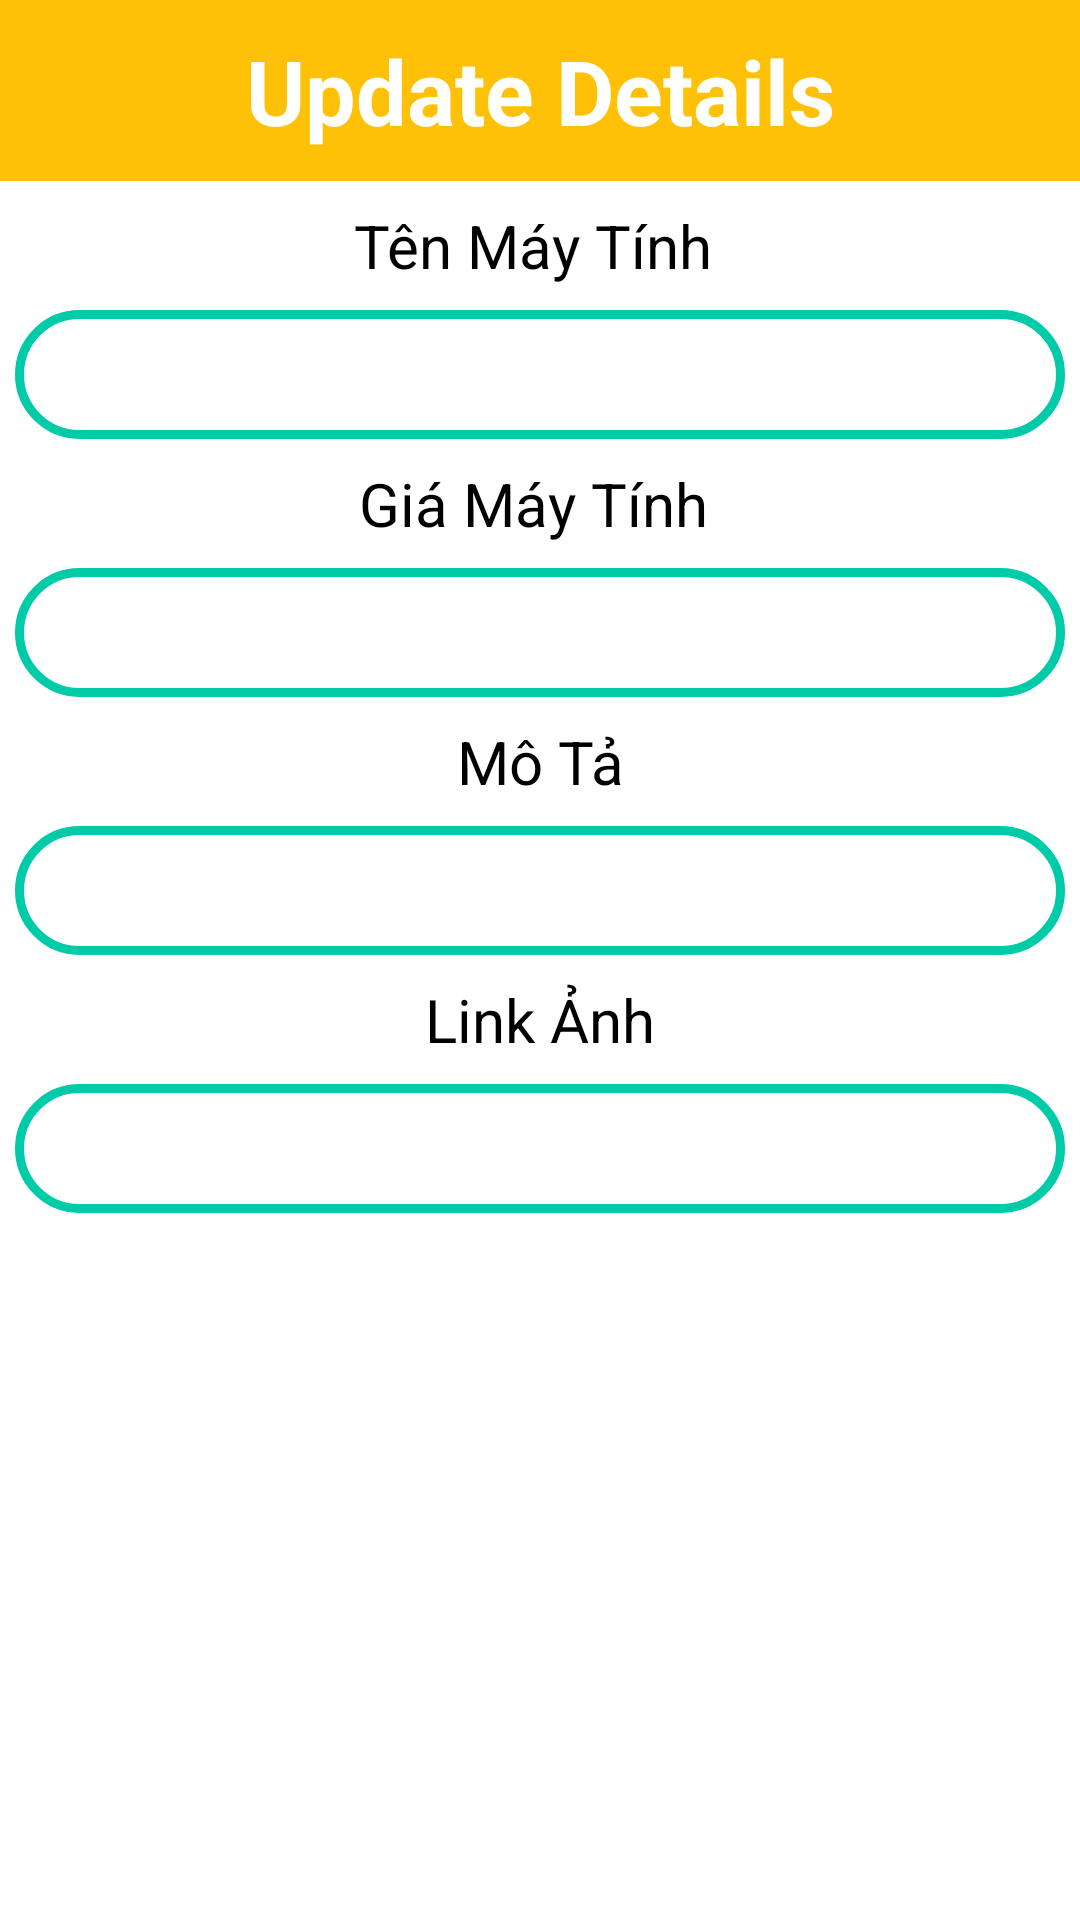

Here is an Android app screen rendered from its layout file. Give the layout XML and the strings, colors and styles it references.
<!-- AndroidManifest.xml: application theme Theme.ThuTongHop -->
<!-- res/layout/activity_trang_chinh_sua.xml -->
<?xml version="1.0" encoding="utf-8"?>
<LinearLayout xmlns:android="http://schemas.android.com/apk/res/android"
    android:layout_width="match_parent"
    android:orientation="vertical"
    android:layout_height="match_parent">

    <TextView
        android:layout_width="match_parent"
        android:layout_height="wrap_content"
        android:background="#FFC107"
        android:text="Update Details"
        android:paddingTop="10dp"
        android:paddingBottom="10dp"
        android:gravity="center"
        android:textColor="#FFFFFF"
        android:textSize="30dp"
        android:textStyle="bold" />
    <TextView
        android:text="Tên Máy Tính "
        android:textSize="20dp"
        android:gravity="center"
        android:paddingTop="8dp"
        android:paddingBottom="8dp"
        android:textColor="@color/black"
        android:layout_width="match_parent"
        android:layout_height="wrap_content"/>
    <EditText
        android:id="@+id/edt_tenmonan"
        android:textSize="20dp"
        android:paddingTop="8dp"
        android:paddingBottom="8dp"
        android:layout_width="350dp"
        android:paddingLeft="10dp"
        android:lines="1"
        android:ellipsize="end"
        android:layout_gravity="center"
        android:background="@drawable/round_border"
        android:layout_height="wrap_content"/>
    <TextView
        android:text="Giá Máy Tính "
        android:textSize="20dp"
        android:gravity="center"
        android:paddingTop="8dp"
        android:paddingBottom="8dp"
        android:textColor="@color/black"
        android:layout_width="match_parent"
        android:layout_height="wrap_content"/>
    <EditText
        android:textSize="20dp"
        android:paddingTop="8dp"
        android:paddingLeft="10dp"
        android:lines="1"
        android:id="@+id/edt_giamonan"
        android:ellipsize="end"
        android:paddingBottom="8dp"
        android:layout_gravity="center"
        android:background="@drawable/round_border"
        android:layout_width="350dp"
        android:layout_height="wrap_content"/>
    <TextView
        android:text="Mô Tả"
        android:textSize="20dp"
        android:gravity="center"
        android:paddingTop="8dp"
        android:paddingBottom="8dp"
        android:textColor="@color/black"
        android:layout_width="match_parent"
        android:layout_height="wrap_content"/>
    <EditText
        android:textSize="20dp"
        android:paddingTop="8dp"
        android:paddingLeft="10dp"
        android:lines="1"
        android:id="@+id/edt_motamonan"
        android:ellipsize="end"
        android:paddingBottom="8dp"
        android:layout_gravity="center"
        android:background="@drawable/round_border"
        android:layout_width="350dp"
        android:layout_height="wrap_content"/>
    <TextView
        android:text="Link Ảnh"
        android:textSize="20dp"
        android:lines="1"
        android:gravity="center"
        android:paddingTop="8dp"
        android:paddingBottom="8dp"
        android:textColor="@color/black"
        android:layout_width="match_parent"
        android:layout_height="wrap_content"/>
    <EditText
        android:textSize="20dp"
        android:paddingTop="8dp"
        android:paddingLeft="10dp"
        android:lines="1"
        android:id="@+id/edt_linkanh"
        android:ellipsize="end"
        android:paddingBottom="8dp"
        android:layout_gravity="center"
        android:background="@drawable/round_border"
        android:layout_width="350dp"
        android:layout_height="wrap_content"/>
    <androidx.appcompat.widget.AppCompatButton
        android:layout_marginTop="20dp"
        android:text="Update"
        android:textColor="#FFFFFF"
        android:textSize="20dp"
        android:id="@+id/btn_update"
        android:backgroundTint="#FFC107"
        android:textStyle="bold"
        android:paddingTop="10dp"
        android:paddingBottom="10dp"
        android:background="@drawable/round"
        android:layout_width="200dp"
        android:layout_gravity="center"
        android:layout_height="wrap_content"/>
    <androidx.appcompat.widget.AppCompatButton
        android:layout_marginTop="20dp"
        android:text="TRANG CHỦ"
        android:textColor="#FFFFFF"
        android:textSize="20dp"
        android:id="@+id/btnBack1"
        android:backgroundTint="#FFC107"
        android:textStyle="bold"
        android:paddingTop="10dp"
        android:paddingBottom="10dp"
        android:background="@drawable/round"
        android:layout_width="200dp"
        android:layout_gravity="center"
        android:layout_height="wrap_content"/>
</LinearLayout>
<!-- resources referenced by this layout -->
<resources>
  <color name="black">#FF000000</color>
  <!-- drawable round_border (drawable) -->
  <?xml version="1.0" encoding="utf-8"?>
  <shape android:shape="rectangle" xmlns:android="http://schemas.android.com/apk/res/android">
      <stroke android:color="#00cba9"
          android:width="3sp"/>
      <corners android:radius="100dp"/>
  
  </shape>
  <style name="Theme.ThuTongHop" parent="Theme.MaterialComponents.DayNight.NoActionBar">
          
          <item name="colorPrimary">@color/purple_500</item>
          <item name="colorPrimaryVariant">@color/purple_700</item>
          <item name="colorOnPrimary">@color/white</item>
          
          <item name="colorSecondary">@color/teal_200</item>
          <item name="colorSecondaryVariant">@color/teal_700</item>
          <item name="colorOnSecondary">@color/black</item>
          
          <item name="android:statusBarColor" tools:targetApi="l">?attr/colorPrimaryVariant</item>
          
      </style>
  <color name="purple_500">#FF6200EE</color>
  <color name="purple_700">#FF3700B3</color>
  <color name="white">#FFFFFFFF</color>
  <color name="teal_200">#FF03DAC5</color>
  <color name="teal_700">#FF018786</color>
</resources>
